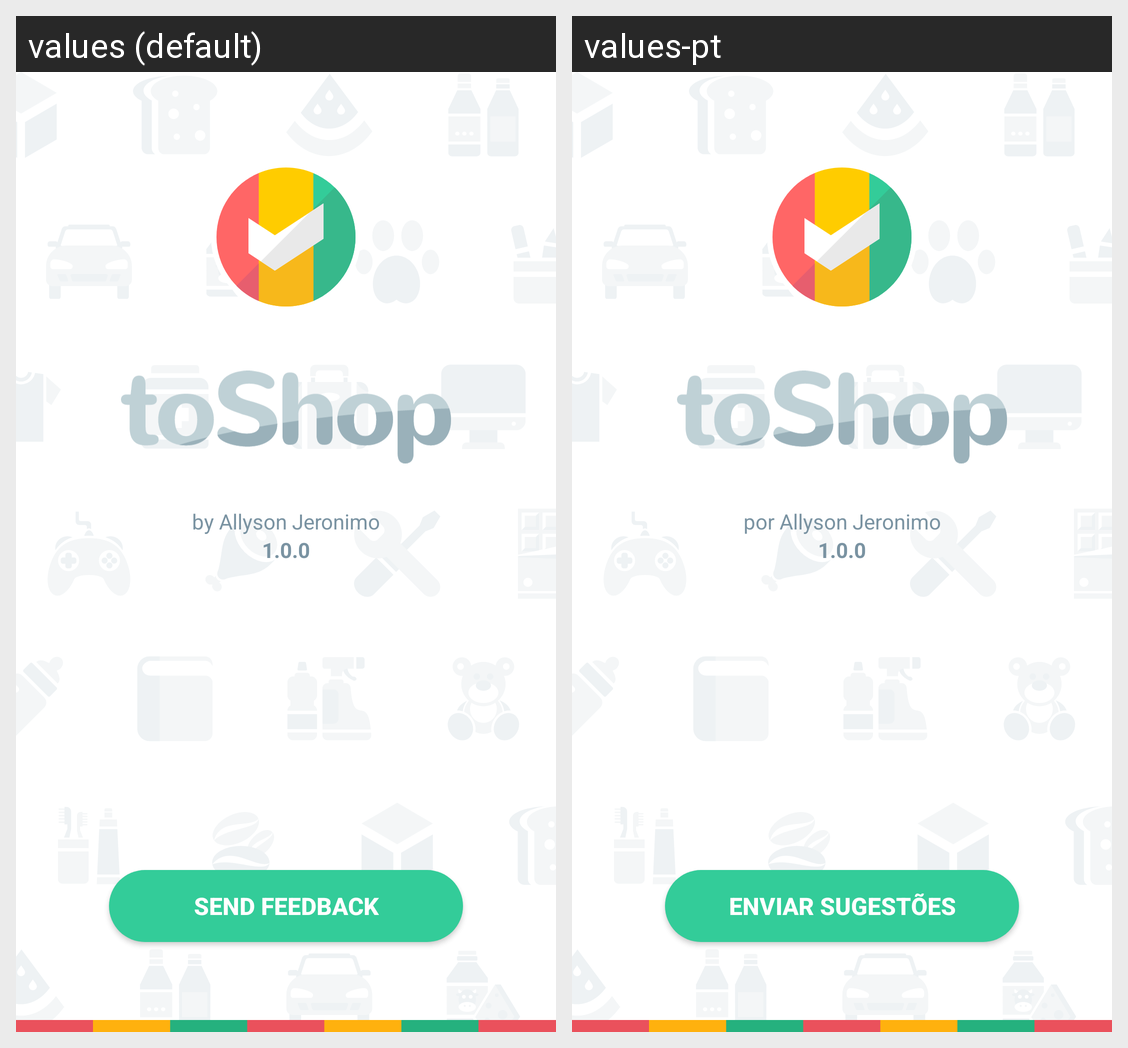

This grid shows one Android layout under two languages. Give, for every string resource on the screen, its name, the default text and each shown locale's text.
Android screen res/layout/fragment_about.xml rendered under 2 locales, left to right: values (default), values-pt. Device: Nexus 5 (rendered at 1080×1920; each locale shown at half size, 540×960, under a caption strip naming it); theme AppTheme.
Strings drawn on this screen, with the default value and each locale's value (text and hints the layout hard-codes, and strings that could not be matched under every locale, appear in the picture but are not listed):

text_dev_name
  values: by Allyson Jeronimo
  values-pt: por Allyson Jeronimo

text_contact
  values: Send Feedback
  values-pt: Enviar Sugestões
